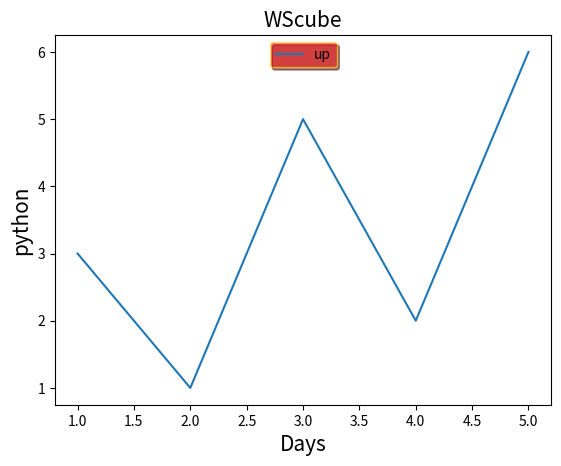

Here is the Python script that generated this plot:
import matplotlib.pyplot as plt
x = [1, 2, 3, 4, 5]
y = [3, 1, 5, 2, 6]
plt.plot(x, y)
plt.title("WScube", fontsize=15)
plt.xlabel("Days", fontsize=15)
plt.ylabel("python", fontsize=15)
#plt.text(2, 5, "java", fontsize=15, style="italic", bbox={"facecolor": "red"})
#plt.annotate("python", xy=(2, 1), xytext=(3, 3), arrowprops=dict(facecolor="black", shrink=100))
plt.legend(["up"], loc=9, facecolor="Red", edgecolor="yellow", framealpha=0.5, shadow=True)
plt.show()